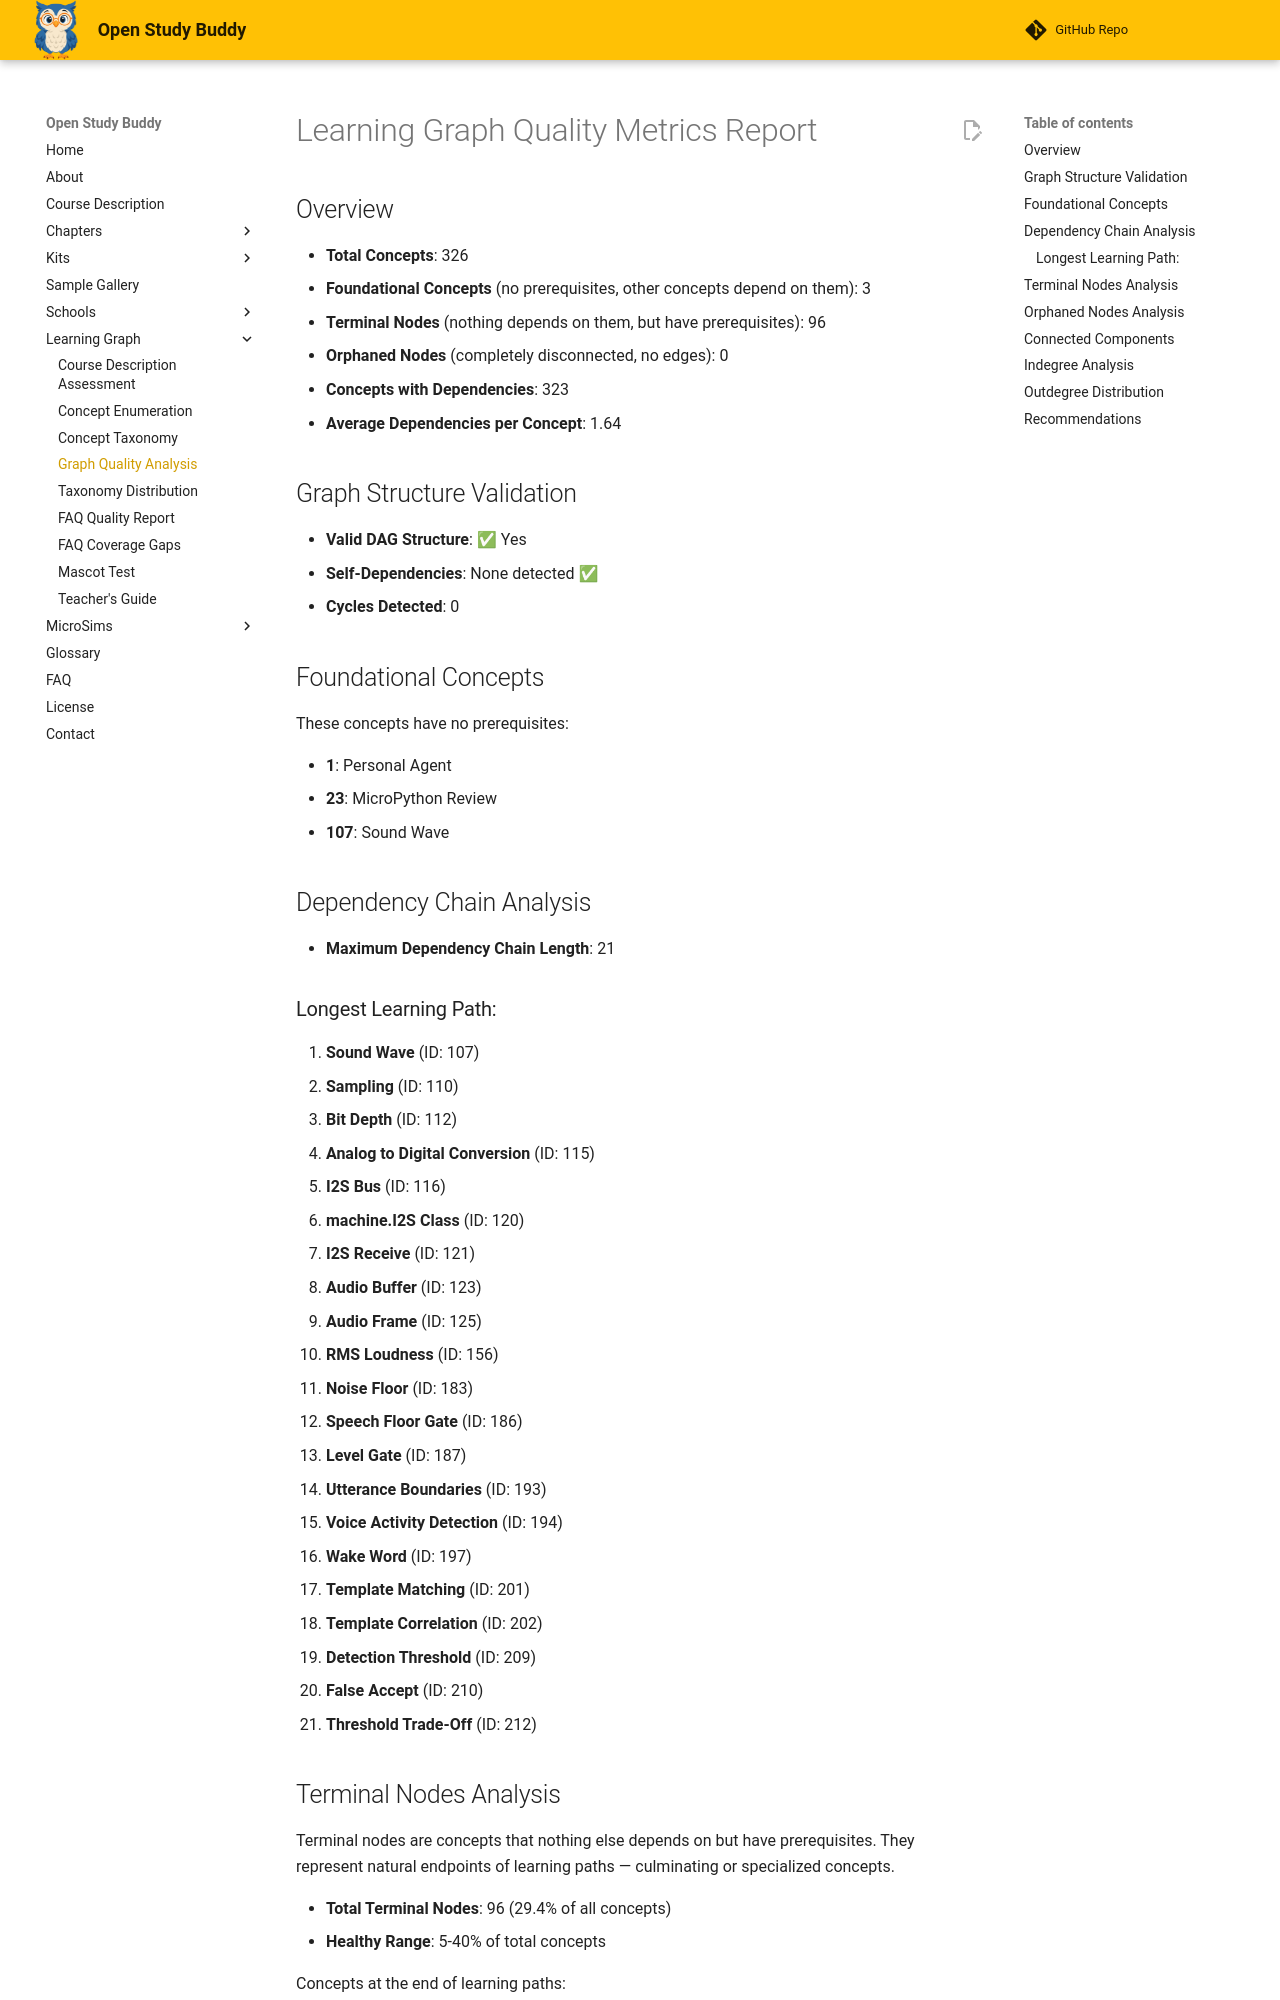

repository: dmccreary/open-study-buddy · page: learning-graph/quality-metrics/index.html · generator: mkdocs

# Learning Graph Quality Metrics Report

## Overview

- **Total Concepts**: 326
- **Foundational Concepts** (no prerequisites, other concepts depend on them): 3
- **Terminal Nodes** (nothing depends on them, but have prerequisites): 96
- **Orphaned Nodes** (completely disconnected, no edges): 0
- **Concepts with Dependencies**: 323
- **Average Dependencies per Concept**: 1.64

## Graph Structure Validation

- **Valid DAG Structure**: ✅ Yes
- **Self-Dependencies**: None detected ✅
- **Cycles Detected**: 0

## Foundational Concepts

These concepts have no prerequisites:

- **1**: Personal Agent
- **23**: MicroPython Review
- **107**: Sound Wave

## Dependency Chain Analysis

- **Maximum Dependency Chain Length**: 21

### Longest Learning Path:

1. **Sound Wave** (ID: 107)
2. **Sampling** (ID: 110)
3. **Bit Depth** (ID: 112)
4. **Analog to Digital Conversion** (ID: 115)
5. **I2S Bus** (ID: 116)
6. **machine.I2S Class** (ID: 120)
7. **I2S Receive** (ID: 121)
8. **Audio Buffer** (ID: 123)
9. **Audio Frame** (ID: 125)
10. **RMS Loudness** (ID: 156)
11. **Noise Floor** (ID: 183)
12. **Speech Floor Gate** (ID: 186)
13. **Level Gate** (ID: 187)
14. **Utterance Boundaries** (ID: 193)
15. **Voice Activity Detection** (ID: 194)
16. **Wake Word** (ID: 197)
17. **Template Matching** (ID: 201)
18. **Template Correlation** (ID: 202)
19. **Detection Threshold** (ID: 209)
20. **False Accept** (ID: 210)
21. **Threshold Trade-Off** (ID: 212)
